Run: headless pygame with SDL's dummy video driver; simulated clock (each Clock.tick advances the game by its frame time, no real sleeping); random seed 0; keys injected as events and as key.get_pressed() state; no mouse input.
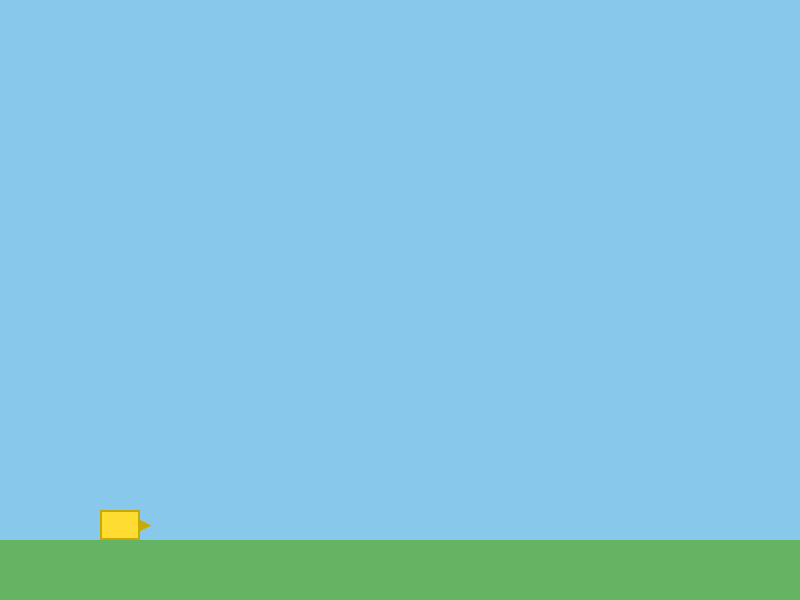
Frame 1 of 4 · flips 1–60 · no input
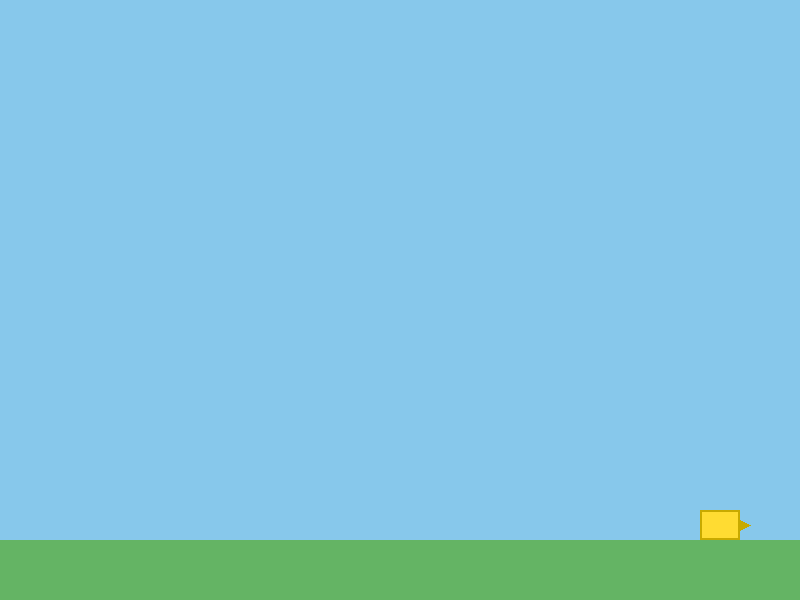
Frame 2 of 4 · flips 61–180 · tapped SPACE, RETURN · held RIGHT (→), D
Frame 3 of 4 · flips 181–300 · held DOWN (↓), S · screen unchanged from frame 2, image omitted
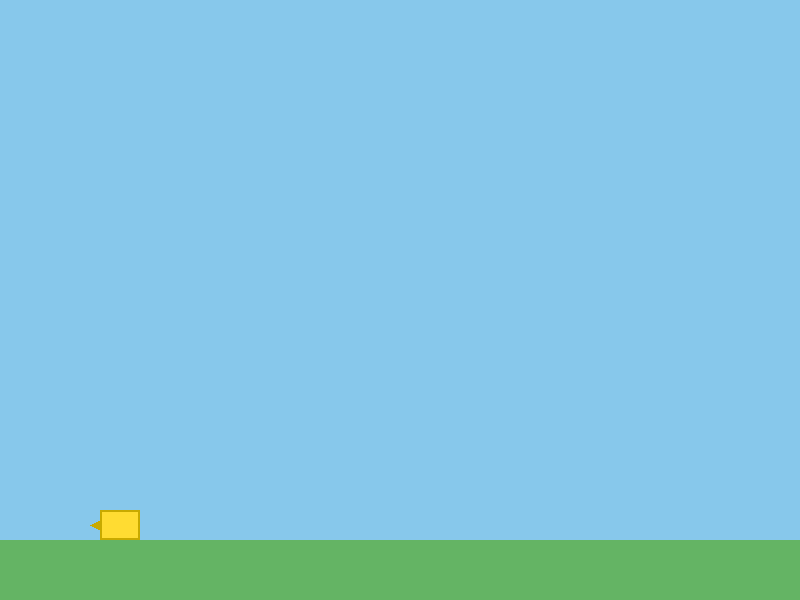
Frame 4 of 4 · flips 301–420 · held LEFT (←), A, UP (↑), W

The pygame program that drew these frames:

import pygame
import sys

# Constants
SCREEN_WIDTH = 800
SCREEN_HEIGHT = 600
FPS = 60
TITLE = "HORNET"

# Colors
BLACK = (0, 0, 0)
WHITE = (255, 255, 255)

# Player constants
PLAYER_WIDTH = 40
PLAYER_HEIGHT = 30
PLAYER_SPEED = 5
GRAVITY = 0.8
JUMP_POWER = -15
GROUND_Y = SCREEN_HEIGHT - 60  # Temporary ground line

YELLOW = (255, 220, 50)
DARK_YELLOW = (200, 170, 0)


class Player:
    def __init__(self, x, y):
        # rect is the rectangle that represents the player's body
        self.rect = pygame.Rect(x, y, PLAYER_WIDTH, PLAYER_HEIGHT)
        # vel_y is vertical velocity — positive = falling, negative = rising
        self.vel_y = 0
        # on_ground tracks whether the player is standing on the ground
        self.on_ground = False
        # facing_right tracks which way the player is looking
        self.facing_right = True

    def update(self, keys):
        # --- Horizontal movement ---
        if keys[pygame.K_RIGHT] or keys[pygame.K_d]:
            self.rect.x += PLAYER_SPEED
            self.facing_right = True
        if keys[pygame.K_LEFT] or keys[pygame.K_a]:
            self.rect.x -= PLAYER_SPEED
            self.facing_right = False

        # --- Jumping ---
        if (keys[pygame.K_SPACE]) and self.on_ground:
            self.vel_y = JUMP_POWER  # A negative value shoots the player upward
            self.on_ground = False

        # --- Gravity ---
        # Every frame, gravity pulls the player downward
        self.vel_y += GRAVITY
        self.rect.y += self.vel_y

        # --- Temporary ground collision ---
        if self.rect.bottom >= GROUND_Y:
            self.rect.bottom = GROUND_Y  # Snap the player back to the ground
            self.vel_y = 0               # Stop falling
            self.on_ground = True

    def draw(self, screen):
        # Draw the yellow body rectangle
        pygame.draw.rect(screen, YELLOW, self.rect)

        # Draw a darker border around the body so it looks cleaner
        pygame.draw.rect(screen, DARK_YELLOW, self.rect, 2)

        # --- Stinger triangle ---
        # The stinger pokes out from the front of the hornet
        # It's a small triangle made of 3 points (a polygon)

        if self.facing_right:
            # Stinger points to the right
            tip_x = self.rect.right + 10          # The pointy tip
            mid_y = self.rect.centery             # Vertically centered
            stinger_points = [
                (self.rect.right, mid_y - 5),     # Top-left corner of triangle
                (self.rect.right, mid_y + 5),     # Bottom-left corner of triangle
                (tip_x, mid_y),                   # The sharp tip
            ]
        else:
            # Stinger points to the left
            tip_x = self.rect.left - 10           # The pointy tip
            mid_y = self.rect.centery
            stinger_points = [
                (self.rect.left, mid_y - 5),      # Top-right corner of triangle
                (self.rect.left, mid_y + 5),      # Bottom-right corner of triangle
                (tip_x, mid_y),                   # The sharp tip
            ]

        pygame.draw.polygon(screen, DARK_YELLOW, stinger_points)


def main():
    pygame.init()
    screen = pygame.display.set_mode((SCREEN_WIDTH, SCREEN_HEIGHT))
    pygame.display.set_caption(TITLE)
    clock = pygame.time.Clock()

    # Create the player, positioned just above the ground
    player = Player(100, GROUND_Y - PLAYER_HEIGHT)

    running = True
    while running:
        for event in pygame.event.get():
            if event.type == pygame.QUIT:
                running = False

        # Read which keys are currently held down
        keys = pygame.key.get_pressed()

        # Update the player (movement, gravity, collisions)
        player.update(keys)

        # --- Drawing ---
        # Light blue sky background
        screen.fill((135, 200, 235))

        # Temporary green ground
        pygame.draw.rect(
            screen,
            (100, 180, 100),
            (0, GROUND_Y, SCREEN_WIDTH, SCREEN_HEIGHT - GROUND_Y)
        )

        # Draw the player on top of everything
        player.draw(screen)

        pygame.display.flip()
        clock.tick(FPS)

    pygame.quit()
    sys.exit()


if __name__ == "__main__":
    main()
